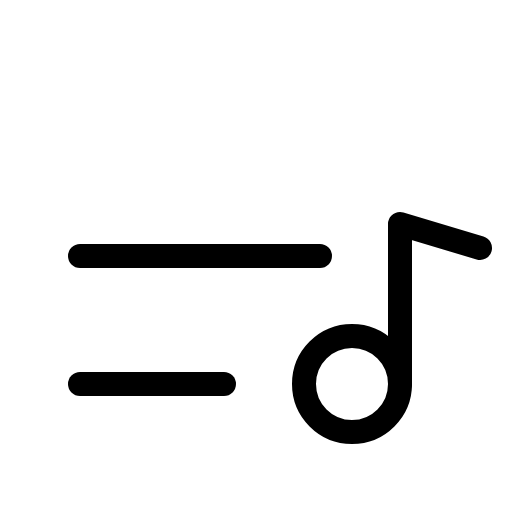
t = 0.00 s
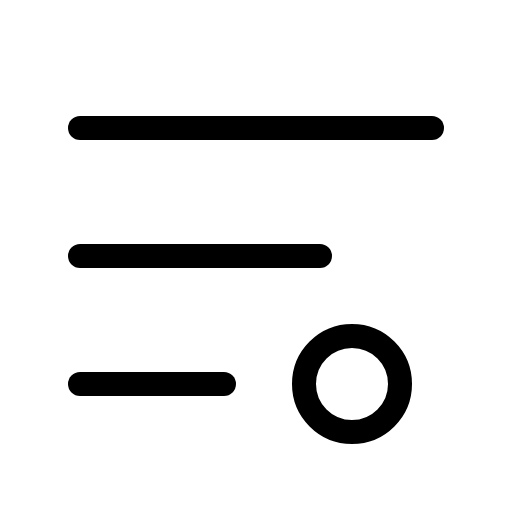
t = 1.20 s
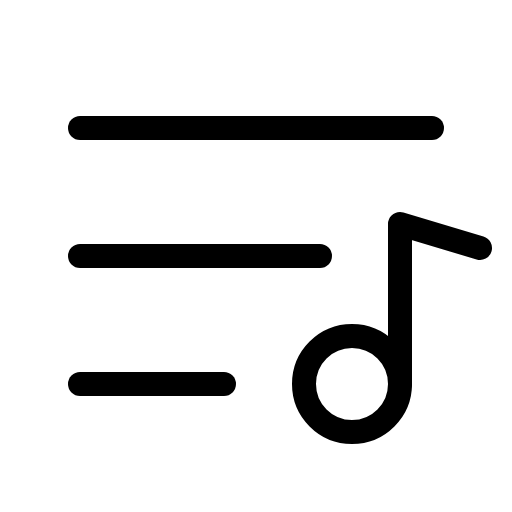
t = 1.58 s
t = 1.95 s: frame unchanged from t = 1.58 s, image omitted
t = 2.33 s: frame unchanged from t = 1.58 s, image omitted

The animated SVG that drew these frames (rendered in a browser with its animation timeline set to each time). Animation: 1 CSS @keyframes rule; one cycle of 2.70 s, repeats indefinitely.

<svg xmlns="http://www.w3.org/2000/svg" viewBox="0 0 256 256">
  <style>
    .draw-line {
      stroke-dasharray: 2000;
      stroke-dashoffset: 0;
    }
    svg:hover .draw-line {
      animation: phosphor-draw-in 1.5s ease-in-out infinite;
    }
    @keyframes phosphor-draw-in {
      0%   { stroke-dashoffset: 2000; }
      100% { stroke-dashoffset: 0; }
    }
  </style><rect width="256" height="256" fill="none"/><line x1="40" y1="64" x2="216" y2="64" fill="none" stroke="currentColor" stroke-linecap="round" stroke-linejoin="round" stroke-width="12" class="draw-line" pathLength="1" style="animation-delay: 0s"/><line x1="40" y1="128" x2="160" y2="128" fill="none" stroke="currentColor" stroke-linecap="round" stroke-linejoin="round" stroke-width="12" class="draw-line" pathLength="1" style="animation-delay: 0.3s"/><line x1="40" y1="192" x2="112" y2="192" fill="none" stroke="currentColor" stroke-linecap="round" stroke-linejoin="round" stroke-width="12" class="draw-line" pathLength="1" style="animation-delay: 0.6s"/><circle cx="176" cy="192" r="24" fill="none" stroke="currentColor" stroke-linecap="round" stroke-linejoin="round" stroke-width="12" class="draw-line" pathLength="1" style="animation-delay: 0.9s"/><polyline points="200 192 200 112 240 124" fill="none" stroke="currentColor" stroke-linecap="round" stroke-linejoin="round" stroke-width="12" class="draw-line" pathLength="1" style="animation-delay: 1.2s"/></svg>
